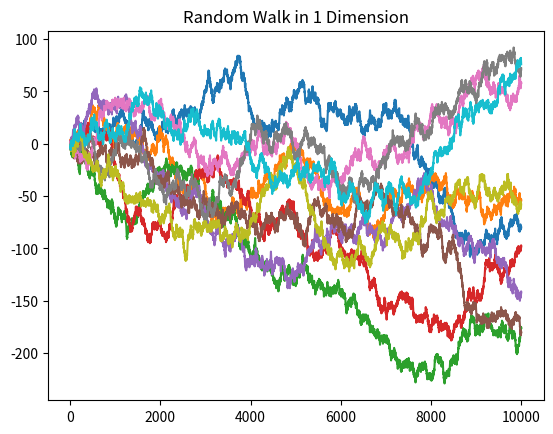

Source code (Python):
from random import choice
from matplotlib import pyplot 

def main(end: int, numberOfWalks: int = 10):
	for i in range(0, numberOfWalks):
		plotRandomWalk(end)

	pyplot.title('Random Walk in 1 Dimension')
	pyplot.show()


def plotRandomWalk(end: int):
	x, y = 0, 0
	x_coordinates = []
	y_coordinates = []

	for i in range(0, end):
		x += 1
		y += choice([-1, 1])
		x_coordinates.append(x)
		y_coordinates.append(y)

	pyplot.plot(x_coordinates, y_coordinates)


if __name__ == '__main__':
	main(10000)